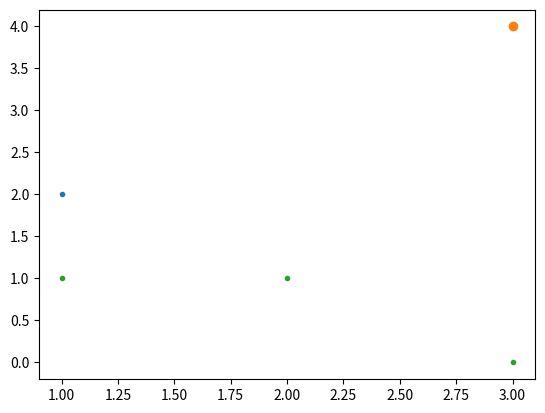

Write Python code to recreate this figure. (Note: this script raises an exception after producing the figure.)
# -*- coding: utf-8 -*-
"""graficos.ipynb

Automatically generated by Colaboratory.

Original file is located at
    https://colab.research.google.com/<link-removed>
"""

# Commented out IPython magic to ensure Python compatibility.
import matplotlib.pyplot as plt
# %matplotlib inline

plt.plot(1, 2, '.')
plt.plot(3, 4, 'o')

plt.plot([1,2,3],[1,1,0],'.')

listax = []
listay = []

print(listax)
print(listay)


abcissa= float(input("Valor de X: "))
ordenada = float(input("Valor de Y: "))

listax.append(abcissa)
listay.append(ordenada)

print(listax)
print(listay)

plt.plot(listax , listay, '.')

import numpy as np

lista = [10,20,30]

seno= np.sin(lista)
cosseno = np.cos(lista)

print(seno)
print(cosseno)

elementos = np.arange(0, 10, 0.5)
print(elementos)

x = np.arange(-20,20,0.5)
print(x)
y = x*x + 5*x + 5
print(y)
plt.plot(x,y)

import numpy as np

x = np.arange(-10,10,0.5)

y1 = np.sin(x)
y2 = np.cos(x)

plt.plot(x,y1)
plt.plot(x,y2)

import numpy as np

x = np.arange(-10,10,0.01)

y1 = x**3+2*x**2+x+1
y2 = 2*np.sin(x)
y3 = 3*np.cos(x)**2

#plt.plot(x, y1)
plt.plot(x, y2, "b^", label="2sen(x)")
plt.plot(x, y3,"rv",  label="3cos^2(x)")

plt.title("Meu gráfico")
plt.xlabel("Eixo x")
plt.ylabel("Eixo y")
plt.legend()
plt.axis('equal')

